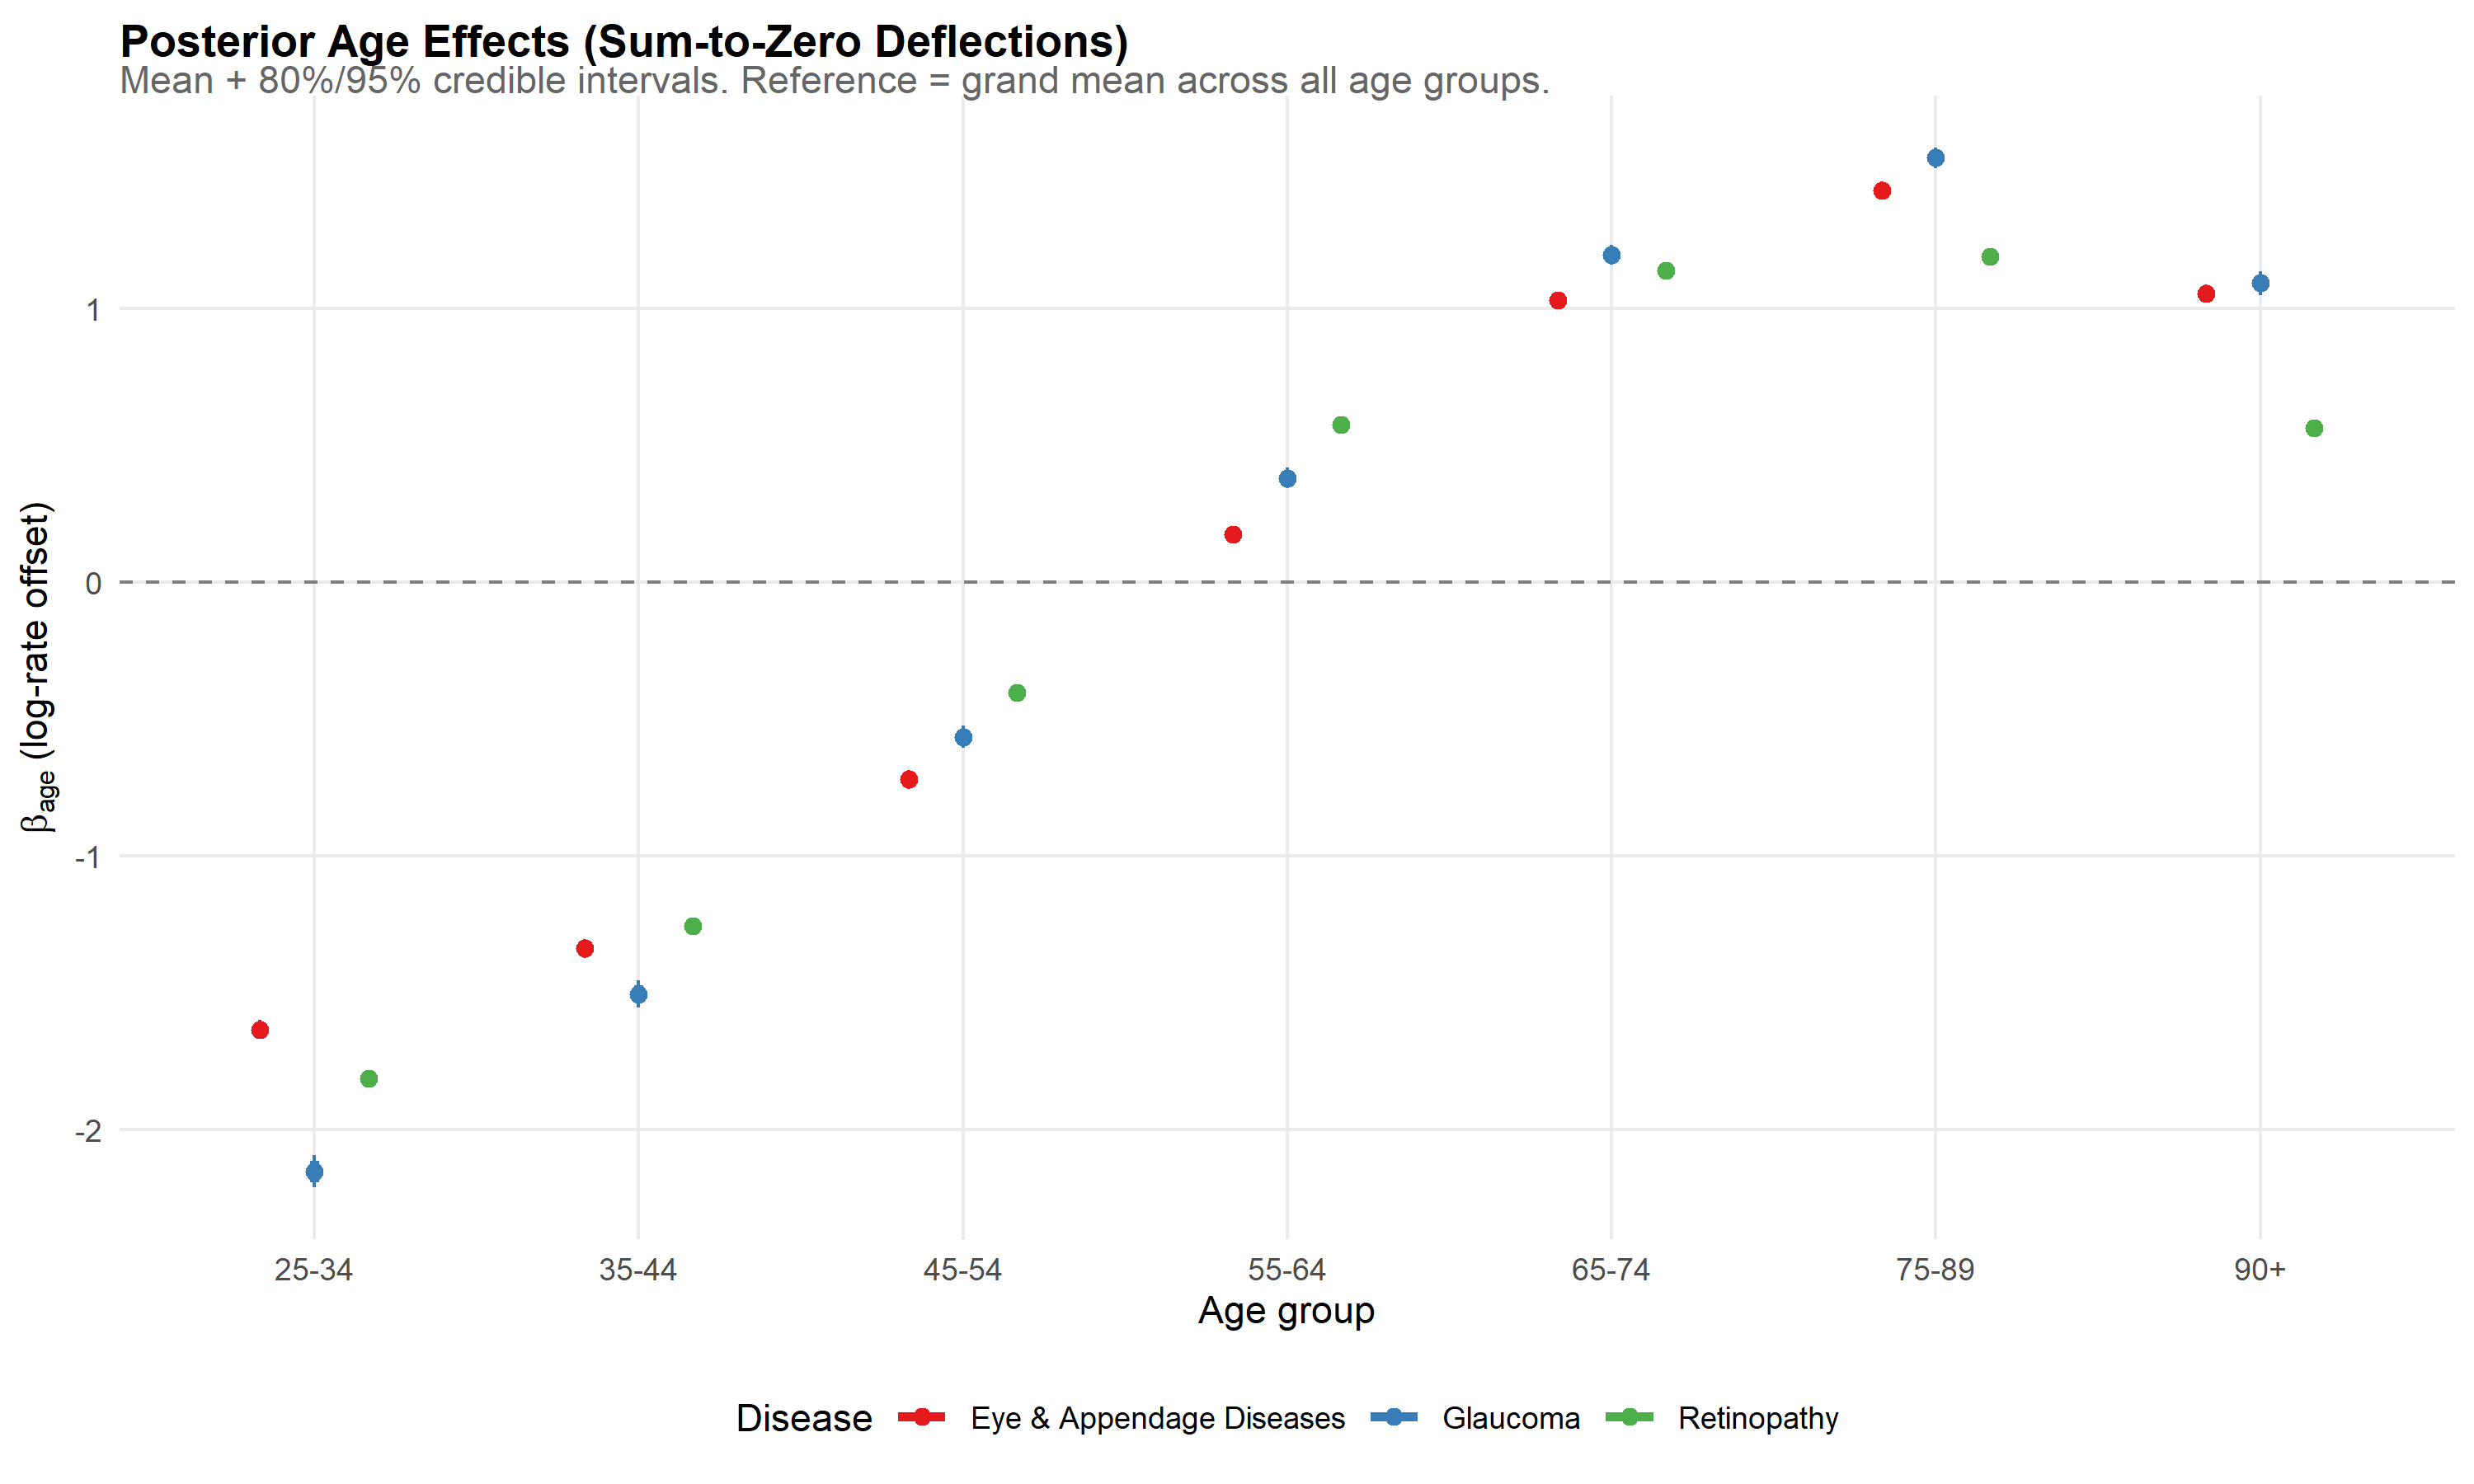

Values plotted in this chart, from the file beside it:
disease, age_group, mean, lo_95, hi_95, lo_80, hi_80
Eye & Appendage Diseases, 25-34, -1.635, -1.67, -1.6, -1.658, -1.612
Eye & Appendage Diseases, 35-44, -1.338, -1.373, -1.304, -1.361, -1.316
Eye & Appendage Diseases, 45-54, -0.7206, -0.7546, -0.6866, -0.7428, -0.6983
Eye & Appendage Diseases, 55-64, 0.1747, 0.1426, 0.2068, 0.1536, 0.1954
Eye & Appendage Diseases, 65-74, 1.03, 0.9986, 1.062, 1.009, 1.051
Eye & Appendage Diseases, 75-89, 1.433, 1.401, 1.466, 1.412, 1.454
Eye & Appendage Diseases, 90+, 1.056, 1.022, 1.09, 1.034, 1.078
Glaucoma, 25-34, -2.154, -2.213, -2.096, -2.192, -2.116
Glaucoma, 35-44, -1.506, -1.555, -1.456, -1.538, -1.473
Glaucoma, 45-54, -0.5646, -0.6066, -0.5237, -0.5917, -0.5381
Glaucoma, 55-64, 0.3813, 0.3442, 0.4183, 0.3568, 0.406
Glaucoma, 65-74, 1.198, 1.162, 1.234, 1.174, 1.222
Glaucoma, 75-89, 1.552, 1.515, 1.588, 1.528, 1.576
Glaucoma, 90+, 1.094, 1.049, 1.138, 1.065, 1.122
Retinopathy, 25-34, -1.813, -1.839, -1.787, -1.83, -1.797
Retinopathy, 35-44, -1.255, -1.279, -1.231, -1.271, -1.239
Retinopathy, 45-54, -0.4021, -0.4242, -0.3801, -0.4166, -0.3875
Retinopathy, 55-64, 0.5768, 0.5551, 0.5983, 0.5628, 0.591
Retinopathy, 65-74, 1.139, 1.118, 1.16, 1.125, 1.152
Retinopathy, 75-89, 1.191, 1.17, 1.213, 1.177, 1.205
Retinopathy, 90+, 0.5635, 0.5376, 0.5903, 0.5462, 0.5808
